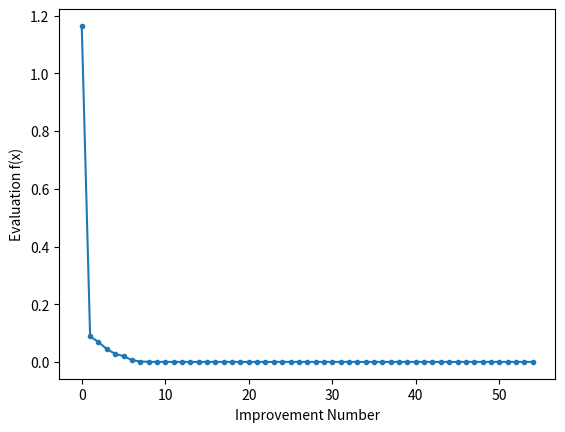

The script that saved this image:
# Follow the article at https://machinelearningmastery.com/differential-evolution-from-scratch-in-python/
    
# differential evolution search of the two-dimensional sphere objective function
from numpy.random import rand
from numpy.random import choice
from numpy import asarray
from numpy import clip
from numpy import argmin
from numpy import min
from numpy import around
from matplotlib import pyplot

# define objective function
def obj(x):
    return x[0]**2.0 + x[1]**2.0

# define mutation operation
def mutation(x, F):
    return x[0] + F * (x[1] - x[2])

# define boundary check operation
def check_bounds(mutated, bounds):
    mutated_bound = [clip(mutated[i], bounds[i, 0], bounds[i, 1]) for i in range(len(bounds))]
    return mutated_bound

# define crossover operation
def crossover(mutated, target, dims, cr):
    # generate a uniform random value for every dimension
    p = rand(dims)
    # generate trial vector by binomial crossover
    trial = [mutated[i] if p[i] < cr else target[i] for i in range(dims)]
    return trial

def differential_evolution(pop_size, bounds, iter, F, cr):
    # initialise population of candidate solutions randomly within the specified bounds
    pop = bounds[:, 0] + (rand(pop_size, len(bounds)) * (bounds[:, 1] - bounds[:, 0]))
    ##print(pop)
    # evaluate initial population of candidate solutions
    obj_all = [obj(ind) for ind in pop]
    # find the best performing vector of    initial population
    best_vector = pop[argmin(obj_all)]
    best_obj = min(obj_all)
    prev_obj = best_obj
    # initialise list to store the objective function value at each iteration
    obj_iter = list()
    # run iterations of the algorithm
    for i in range(iter):
        # iterate over all candidate solutions
        for j in range(pop_size):
            # choose three candidates, a, b and c, that are not the current one
            candidates = [candidate for candidate in range(pop_size) if candidate != j]
            a, b, c = pop[choice(candidates, 3, replace=False)]
            # perform mutation
            mutated = mutation([a, b, c], F)
            # check that lower and upper bounds are retained after mutation
            mutated = check_bounds(mutated, bounds)
            # perform crossover
            trial = crossover(mutated, pop[j], len(bounds), cr)
            # compute objective function value for target vector
            obj_target = obj(pop[j])
            # compute objective function value for trial vector
            obj_trial = obj(trial)
            # perform selection
            if obj_trial < obj_target:
                # replace the target vector with the trial vector
                pop[j] = trial
                # store the new objective function value
                obj_all[j] = obj_trial
        # find the best performing vector at each iteration
        best_obj = min(obj_all)
        # store the lowest objective function value
        if best_obj < prev_obj:
            best_vector = pop[argmin(obj_all)]
            prev_obj = best_obj
            obj_iter.append(best_obj)
            # report progress at each iteration
            print('Iteration: %d f([%s]) = %.5f' % (i, around(best_vector, decimals=5), best_obj))
    return [best_vector, best_obj, obj_iter]


# define population size
pop_size = 10
# define lower and upper bounds for every dimension
bounds = asarray([(-5.0, 5.0), (-5.0, 5.0)])
# define number of iterations
iter = 100
# define scale factor for mutation
F = 0.5
# define crossover rate for recombination
cr = 0.7

# perform differential evolution
solution = differential_evolution(pop_size, bounds, iter, F, cr)
print('\nSolution: f([%s]) = %.5f' % (around(solution[0], decimals=5), solution[1]))

# line plot of best objective function values
pyplot.plot(solution[2], '.-')
pyplot.xlabel('Improvement Number')
pyplot.ylabel('Evaluation f(x)')
pyplot.show()